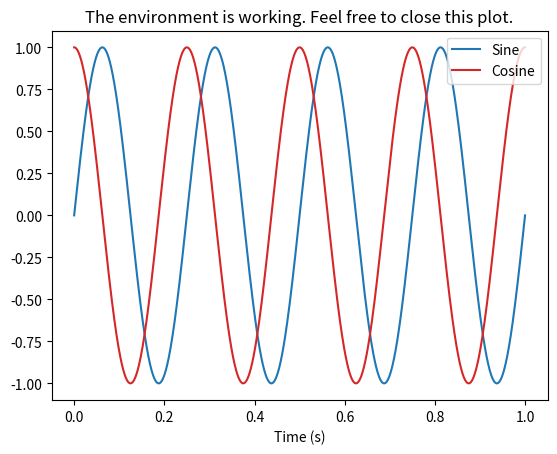

Write Python code to recreate this figure.
"""
The purpose of this script is to check the environment is working.
You can use "pip install <package_name>" to install the below dependencies
in your environment.

The dependencies of the course are:
    numpy
    scipy
    matplotlib
    pandas
    seaborn

Running the script should display a plot. If you are having trouble
displaying the plot or setting up an environment, please contact
[redacted]
and we'd be happy to help.
"""
import numpy as np
from scipy import signal
import matplotlib.pyplot as plt
import pandas as pd
import seaborn as sns

frequency_hz = 4

num_samples = 10000
n = np.linspace(0, 1, num_samples)

plt.plot(n, np.sin(2 * np.pi * n * frequency_hz))
plt.plot(n, np.cos(2 * np.pi * n * frequency_hz), c="tab:red")

plt.xlabel("Time (s)")
plt.legend(["Sine", "Cosine"], loc="upper right")
plt.title("The environment is working. Feel free to close this plot.")
plt.show()

